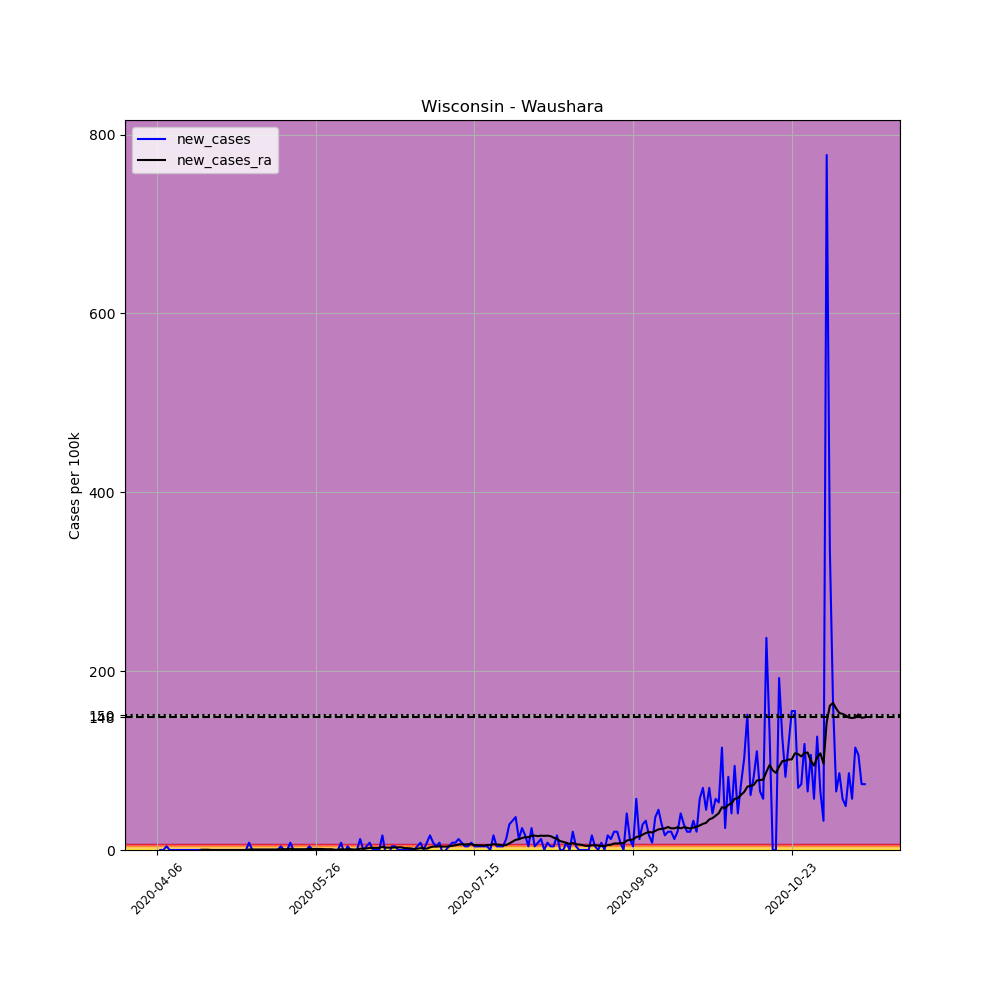

Source data for this figure (header and first rows):
, date, county, state, fips, cases, deaths, COUNTY, STNAME, CTYNAME, POPESTIMATE2019, per_100k, new_cases, new_cases_ra
584291, 2020-04-06, Waushara, Wisconsin, 55137, 1, 0, 137, Wisconsin, Waushara, 24443, 4.091, , 
584292, 2020-04-07, Waushara, Wisconsin, 55137, 1, 0, 137, Wisconsin, Waushara, 24443, 4.091, 0.0, 
584293, 2020-04-08, Waushara, Wisconsin, 55137, 1, 0, 137, Wisconsin, Waushara, 24443, 4.091, 0.0, 
584294, 2020-04-09, Waushara, Wisconsin, 55137, 2, 0, 137, Wisconsin, Waushara, 24443, 8.182, 4.091, 
584295, 2020-04-10, Waushara, Wisconsin, 55137, 2, 0, 137, Wisconsin, Waushara, 24443, 8.182, 0.0, 
584296, 2020-04-11, Waushara, Wisconsin, 55137, 2, 0, 137, Wisconsin, Waushara, 24443, 8.182, 0.0, 
584297, 2020-04-12, Waushara, Wisconsin, 55137, 2, 0, 137, Wisconsin, Waushara, 24443, 8.182, 0.0, 
584298, 2020-04-13, Waushara, Wisconsin, 55137, 2, 0, 137, Wisconsin, Waushara, 24443, 8.182, 0.0, 
584299, 2020-04-14, Waushara, Wisconsin, 55137, 2, 0, 137, Wisconsin, Waushara, 24443, 8.182, 0.0, 
584300, 2020-04-15, Waushara, Wisconsin, 55137, 2, 0, 137, Wisconsin, Waushara, 24443, 8.182, 0.0, 
584301, 2020-04-16, Waushara, Wisconsin, 55137, 2, 0, 137, Wisconsin, Waushara, 24443, 8.182, 0.0, 
584302, 2020-04-17, Waushara, Wisconsin, 55137, 2, 0, 137, Wisconsin, Waushara, 24443, 8.182, 0.0, 
584303, 2020-04-18, Waushara, Wisconsin, 55137, 2, 0, 137, Wisconsin, Waushara, 24443, 8.182, 0.0, 
584304, 2020-04-19, Waushara, Wisconsin, 55137, 2, 0, 137, Wisconsin, Waushara, 24443, 8.182, 0.0, 
584305, 2020-04-20, Waushara, Wisconsin, 55137, 2, 0, 137, Wisconsin, Waushara, 24443, 8.182, 0.0, 0.2922
584306, 2020-04-21, Waushara, Wisconsin, 55137, 2, 0, 137, Wisconsin, Waushara, 24443, 8.182, 0.0, 0.2922
584307, 2020-04-22, Waushara, Wisconsin, 55137, 2, 0, 137, Wisconsin, Waushara, 24443, 8.182, 0.0, 0.2922
584308, 2020-04-23, Waushara, Wisconsin, 55137, 2, 0, 137, Wisconsin, Waushara, 24443, 8.182, 0.0, 0.0
584309, 2020-04-24, Waushara, Wisconsin, 55137, 2, 0, 137, Wisconsin, Waushara, 24443, 8.182, 0.0, 0.0
584310, 2020-04-25, Waushara, Wisconsin, 55137, 2, 0, 137, Wisconsin, Waushara, 24443, 8.182, 0.0, 0.0
584311, 2020-04-26, Waushara, Wisconsin, 55137, 2, 0, 137, Wisconsin, Waushara, 24443, 8.182, 0.0, 0.0
584312, 2020-04-27, Waushara, Wisconsin, 55137, 2, 0, 137, Wisconsin, Waushara, 24443, 8.182, 0.0, 0.0
584313, 2020-04-28, Waushara, Wisconsin, 55137, 2, 0, 137, Wisconsin, Waushara, 24443, 8.182, 0.0, 0.0
584314, 2020-04-29, Waushara, Wisconsin, 55137, 2, 0, 137, Wisconsin, Waushara, 24443, 8.182, 0.0, 0.0
584315, 2020-04-30, Waushara, Wisconsin, 55137, 2, 0, 137, Wisconsin, Waushara, 24443, 8.182, 0.0, 0.0
584316, 2020-05-01, Waushara, Wisconsin, 55137, 2, 0, 137, Wisconsin, Waushara, 24443, 8.182, 0.0, 0.0
584317, 2020-05-02, Waushara, Wisconsin, 55137, 2, 0, 137, Wisconsin, Waushara, 24443, 8.182, 0.0, 0.0
584318, 2020-05-03, Waushara, Wisconsin, 55137, 2, 0, 137, Wisconsin, Waushara, 24443, 8.182, 0.0, 0.0
584319, 2020-05-04, Waushara, Wisconsin, 55137, 2, 0, 137, Wisconsin, Waushara, 24443, 8.182, 0.0, 0.0
584320, 2020-05-05, Waushara, Wisconsin, 55137, 4, 0, 137, Wisconsin, Waushara, 24443, 16.36, 8.182, 0.5845
584321, 2020-05-06, Waushara, Wisconsin, 55137, 4, 0, 137, Wisconsin, Waushara, 24443, 16.36, 0.0, 0.5845
584322, 2020-05-07, Waushara, Wisconsin, 55137, 4, 0, 137, Wisconsin, Waushara, 24443, 16.36, 0.0, 0.5845
584323, 2020-05-08, Waushara, Wisconsin, 55137, 4, 0, 137, Wisconsin, Waushara, 24443, 16.36, 0.0, 0.5845
584324, 2020-05-09, Waushara, Wisconsin, 55137, 4, 0, 137, Wisconsin, Waushara, 24443, 16.36, 0.0, 0.5845
584325, 2020-05-10, Waushara, Wisconsin, 55137, 4, 0, 137, Wisconsin, Waushara, 24443, 16.36, 0.0, 0.5845
584326, 2020-05-11, Waushara, Wisconsin, 55137, 4, 0, 137, Wisconsin, Waushara, 24443, 16.36, 0.0, 0.5845
584327, 2020-05-12, Waushara, Wisconsin, 55137, 4, 0, 137, Wisconsin, Waushara, 24443, 16.36, 0.0, 0.5845
584328, 2020-05-13, Waushara, Wisconsin, 55137, 4, 0, 137, Wisconsin, Waushara, 24443, 16.36, 0.0, 0.5845
584329, 2020-05-14, Waushara, Wisconsin, 55137, 4, 0, 137, Wisconsin, Waushara, 24443, 16.36, 0.0, 0.5845
584330, 2020-05-15, Waushara, Wisconsin, 55137, 5, 0, 137, Wisconsin, Waushara, 24443, 20.46, 4.091, 0.8767
584331, 2020-05-16, Waushara, Wisconsin, 55137, 5, 0, 137, Wisconsin, Waushara, 24443, 20.46, 0.0, 0.8767
584332, 2020-05-17, Waushara, Wisconsin, 55137, 5, 0, 137, Wisconsin, Waushara, 24443, 20.46, 0.0, 0.8767
584333, 2020-05-18, Waushara, Wisconsin, 55137, 7, 0, 137, Wisconsin, Waushara, 24443, 28.64, 8.182, 1.461
584334, 2020-05-19, Waushara, Wisconsin, 55137, 7, 0, 137, Wisconsin, Waushara, 24443, 28.64, 0.0, 0.8767
584335, 2020-05-20, Waushara, Wisconsin, 55137, 7, 0, 137, Wisconsin, Waushara, 24443, 28.64, 0.0, 0.8767
584336, 2020-05-21, Waushara, Wisconsin, 55137, 7, 0, 137, Wisconsin, Waushara, 24443, 28.64, 0.0, 0.8767
584337, 2020-05-22, Waushara, Wisconsin, 55137, 7, 0, 137, Wisconsin, Waushara, 24443, 28.64, 0.0, 0.8767
584338, 2020-05-23, Waushara, Wisconsin, 55137, 7, 0, 137, Wisconsin, Waushara, 24443, 28.64, 0.0, 0.8767
584339, 2020-05-24, Waushara, Wisconsin, 55137, 8, 0, 137, Wisconsin, Waushara, 24443, 32.73, 4.091, 1.169
584340, 2020-05-25, Waushara, Wisconsin, 55137, 8, 0, 137, Wisconsin, Waushara, 24443, 32.73, 0.0, 1.169
584341, 2020-05-26, Waushara, Wisconsin, 55137, 8, 0, 137, Wisconsin, Waushara, 24443, 32.73, 0.0, 1.169
584342, 2020-05-27, Waushara, Wisconsin, 55137, 8, 0, 137, Wisconsin, Waushara, 24443, 32.73, 0.0, 1.169
584343, 2020-05-28, Waushara, Wisconsin, 55137, 8, 0, 137, Wisconsin, Waushara, 24443, 32.73, 0.0, 1.169
584344, 2020-05-29, Waushara, Wisconsin, 55137, 8, 0, 137, Wisconsin, Waushara, 24443, 32.73, 0.0, 0.8767
584345, 2020-05-30, Waushara, Wisconsin, 55137, 8, 0, 137, Wisconsin, Waushara, 24443, 32.73, 0.0, 0.8767
584346, 2020-05-31, Waushara, Wisconsin, 55137, 8, 0, 137, Wisconsin, Waushara, 24443, 32.73, 0.0, 0.8767
584347, 2020-06-01, Waushara, Wisconsin, 55137, 8, 0, 137, Wisconsin, Waushara, 24443, 32.73, 0.0, 0.2922
584348, 2020-06-02, Waushara, Wisconsin, 55137, 8, 0, 137, Wisconsin, Waushara, 24443, 32.73, 0.0, 0.2922
584349, 2020-06-03, Waushara, Wisconsin, 55137, 10, 0, 137, Wisconsin, Waushara, 24443, 40.91, 8.182, 0.8767
584350, 2020-06-04, Waushara, Wisconsin, 55137, 9, 0, 137, Wisconsin, Waushara, 24443, 36.82, -4.091, 0.5845
... 164 more rows
